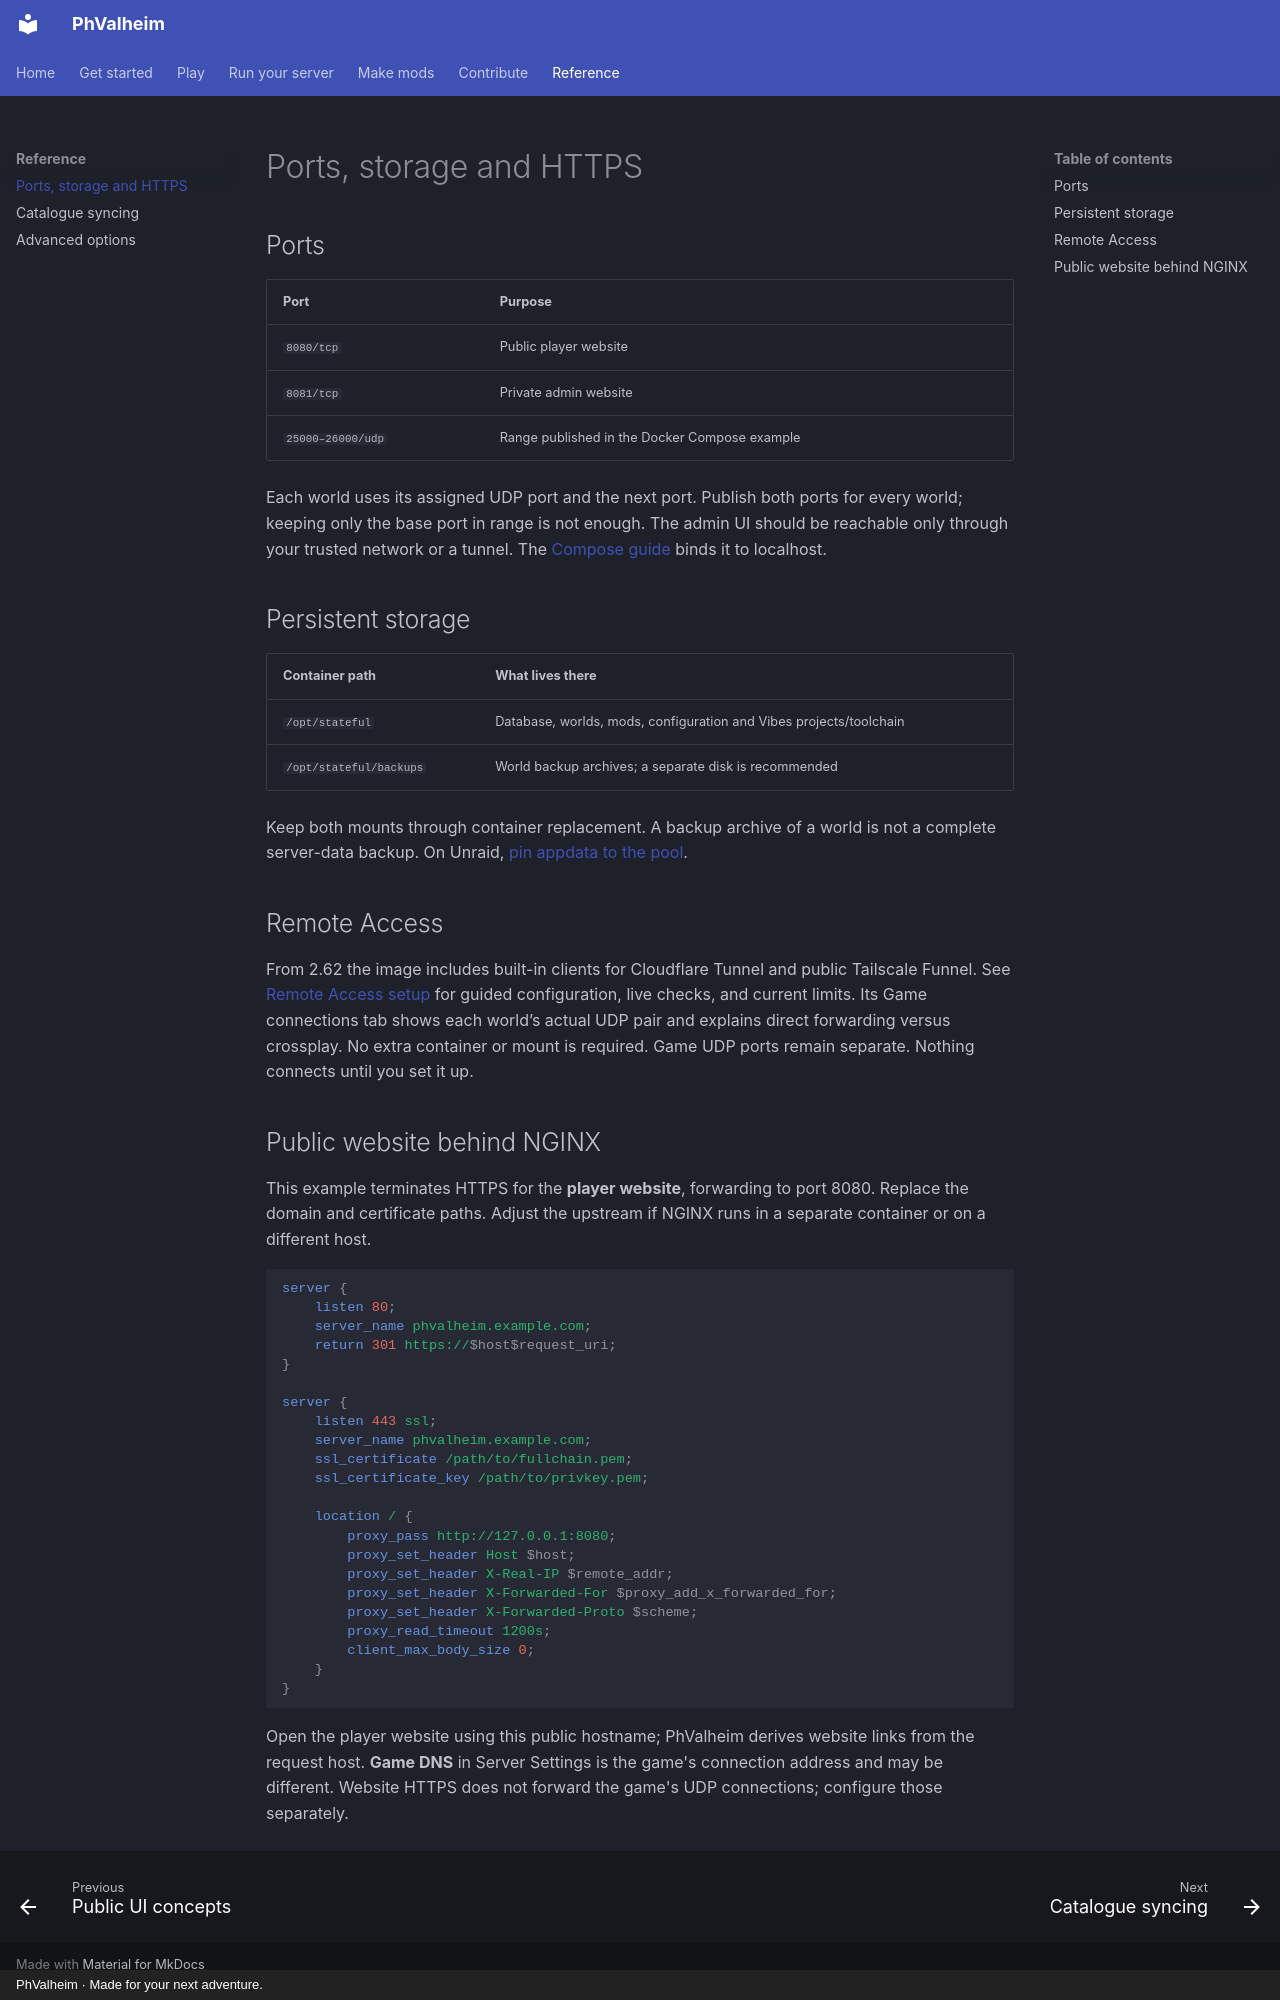

repository: brianmiller/phvalheim-server · page: reference/networking/index.html · generator: mkdocs · copyright: PhValheim · Made for your next adventure.

# Ports, storage and HTTPS

## Ports

| Port | Purpose |
| --- | --- |
| `8080/tcp` | Public player website |
| `8081/tcp` | Private admin website |
| `25000–26000/udp` | Range published in the Docker Compose example |

Each world uses its assigned UDP port and the next port. Publish both ports for every world;
keeping only the base port in range is not enough. The admin UI should be reachable only
through your trusted network or a tunnel. The [Compose guide](../start/install.md) binds it
to localhost.

## Persistent storage

| Container path | What lives there |
| --- | --- |
| `/opt/stateful` | Database, worlds, mods, configuration and Vibes projects/toolchain |
| `/opt/stateful/backups` | World backup archives; a separate disk is recommended |

Keep both mounts through container replacement. A backup archive of a world is not a complete server-data backup. On Unraid, [pin appdata to the pool](../start/other-platforms.md#unraid).

## Remote Access

From 2.62 the image includes built-in clients for Cloudflare Tunnel and
public Tailscale Funnel. See [Remote Access setup](../host/remote-access.md) for
guided configuration, live checks, and current limits. Its Game connections tab
shows each world’s actual UDP pair and explains direct forwarding versus crossplay. No extra container or
mount is required. Game UDP
ports remain separate. Nothing connects until you set it up.

## Public website behind NGINX

This example terminates HTTPS for the **player website**, forwarding to port 8080. Replace the domain and certificate paths. Adjust the upstream if NGINX runs in a separate container or on a different host.

```nginx
server {
    listen 80;
    server_name phvalheim.example.com;
    return 301 https://$host$request_uri;
}

server {
    listen 443 ssl;
    server_name phvalheim.example.com;
    ssl_certificate /path/to/fullchain.pem;
    ssl_certificate_key /path/to/privkey.pem;

    location / {
        proxy_pass http://127.0.0.1:8080;
        proxy_set_header Host $host;
        proxy_set_header X-Real-IP $remote_addr;
        proxy_set_header X-Forwarded-For $proxy_add_x_forwarded_for;
        proxy_set_header X-Forwarded-Proto $scheme;
        proxy_read_timeout 1200s;
        client_max_body_size 0;
    }
}
```

Open the player website using this public hostname; PhValheim derives website links from the request host. **Game DNS** in Server Settings is the game's connection address and may be different. Website HTTPS does not forward the game's UDP connections; configure those separately.
